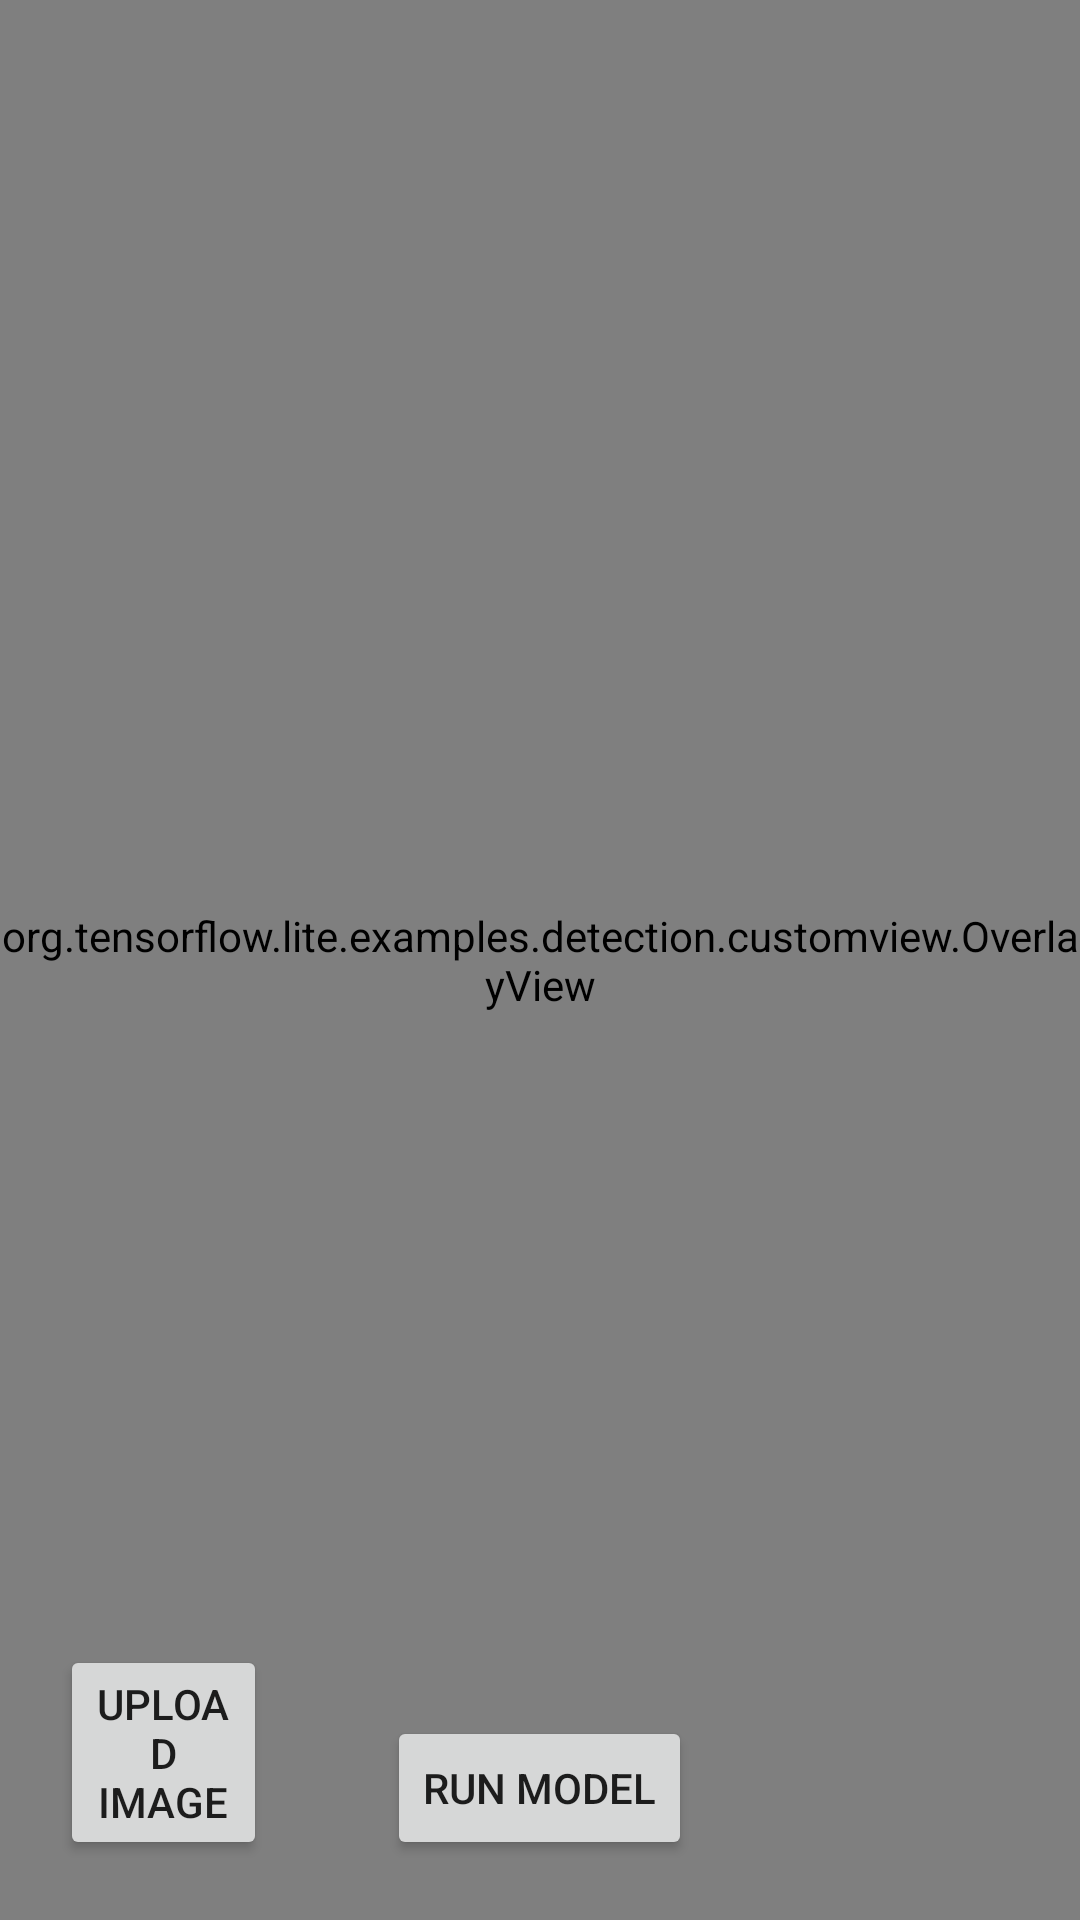

Write the Android layout XML for this screen, with the resource values it uses.
<!-- AndroidManifest.xml: application theme AppTheme.ObjectDetection -->
<!-- res/layout/activity_image_detection.xml -->
<?xml version="1.0" encoding="utf-8"?>
<RelativeLayout xmlns:android="http://schemas.android.com/apk/res/android"
    xmlns:app="http://schemas.android.com/apk/res-auto"
    xmlns:tools="http://schemas.android.com/tools"
    android:layout_width="match_parent"
    android:layout_height="match_parent"
    tools:context=".trial.ImageDetectionActivity">

    <ImageView
        android:id="@+id/imageView"
        android:layout_width="match_parent"
        android:layout_height="match_parent"
        app:srcCompat="@drawable/phantom_top_down_10m" />

    <org.tensorflow.lite.examples.detection.customview.OverlayView
        android:layout_width="match_parent"
        android:layout_height="match_parent"
        android:id="@+id/tracking_overlay"/>

    <Button
        android:layout_width="wrap_content"
        android:layout_height="wrap_content"
        android:id="@+id/run_button"
        android:text = "Run Model"
        android:layout_centerHorizontal="true"
        android:layout_alignParentBottom="true"
        android:layout_margin="20dp"/>

    <Button
        android:layout_width="match_parent"
        android:layout_height="wrap_content"
        android:id="@+id/upload_button"
        android:text="Upload Image"
        android:layout_toLeftOf="@id/run_button"
        android:layout_alignParentBottom="true"
        android:layout_margin="20dp"/>

</RelativeLayout>
<!-- resources referenced by this layout -->
<resources>
  <!-- drawable phantom_top_down_10m: jpg bitmap (drawable, 224992 bytes) -->
  <style name="AppTheme.ObjectDetection" parent="Theme.AppCompat.Light">
          
          <item name="colorPrimary">@color/tfe_color_primary</item>
          <item name="colorPrimaryDark">@color/tfe_color_primary_dark</item>
          <item name="colorAccent">@color/tfe_color_accent</item>
  
      </style>
  <color name="tfe_color_primary">#ffa800</color>
  <color name="tfe_color_primary_dark">#ff6f00</color>
  <color name="tfe_color_accent">#425066</color>
</resources>
